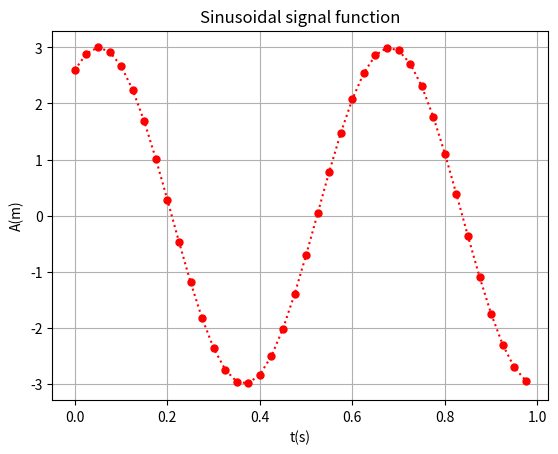

Here is the Python script that generated this plot:
import numpy as np
import matplotlib.pyplot as plt

A = 3
f = 5
fi= np.pi / 3
x = np.arange(0, 1, 0.025)

y_sin = A*np.sin(2*f*x + fi)


plt.plot(x, y_sin, 'o:r', markersize=5)
plt.xlabel('t(s)')
plt.ylabel('A(m)')
plt.title('Sinusoidal signal function')
plt.grid()
plt.show()